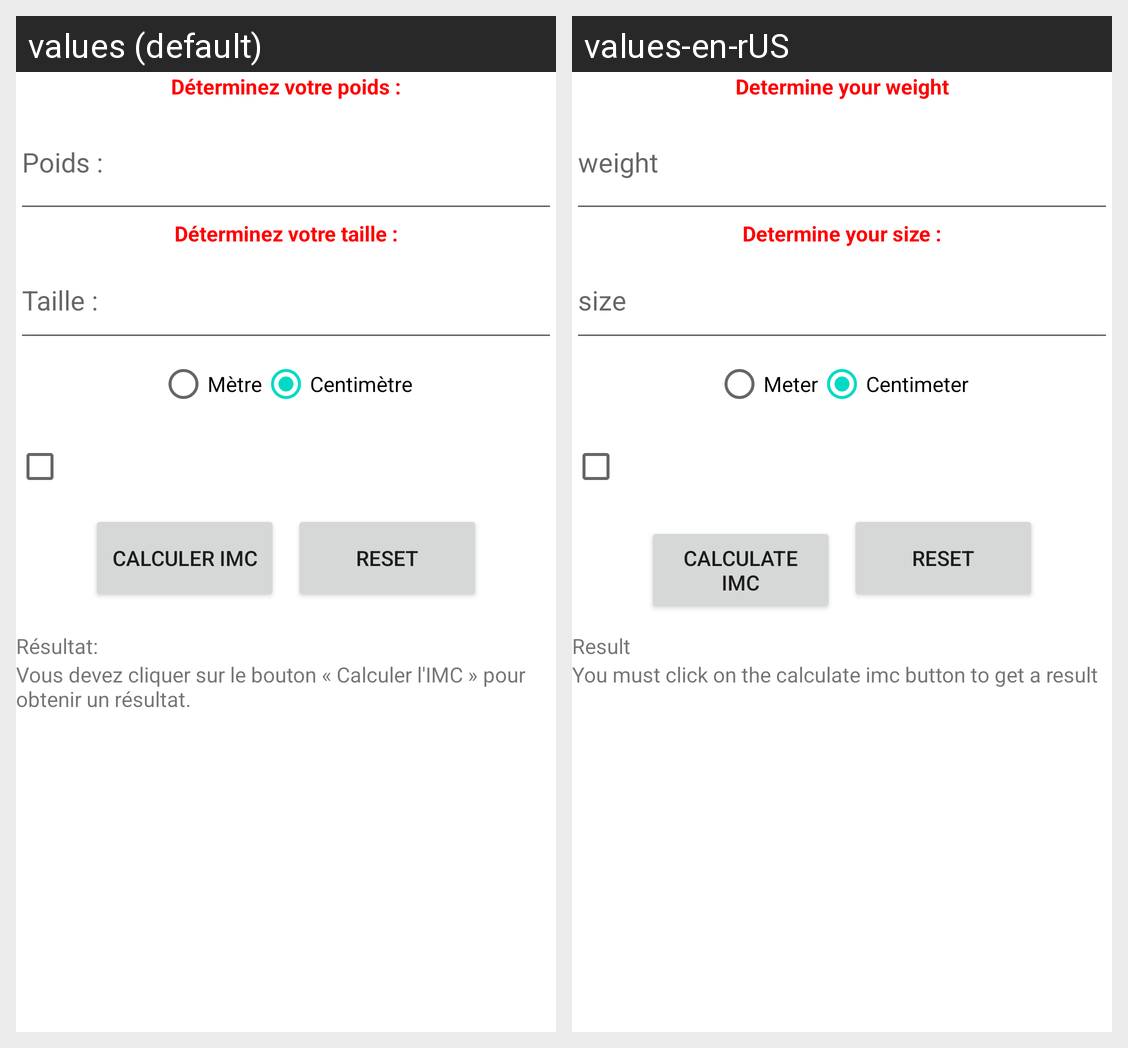

Strings drawn on this Android screen and how each of the app's shown locales translates them:
Android screen res/layout/activity_main.xml rendered under 2 locales, left to right: values (default), values-en-rUS. Device: Nexus 5 (rendered at 1080×1920; each locale shown at half size, 540×960, under a caption strip naming it); theme Theme.TP2App.
Strings drawn on this screen, with the default value and each locale's value (text and hints the layout hard-codes, and strings that could not be matched under every locale, appear in the picture but are not listed):

d_terminez_votre_poids
  values: Déterminez votre poids :
  values-en-rUS: Determine your weight

poids
  values: Poids :
  values-en-rUS: weight

d_terminez_votre_taille
  values: Déterminez votre taille :
  values-en-rUS: Determine your size :

taille
  values: Taille :
  values-en-rUS: size

m_tre
  values: Mètre
  values-en-rUS: Meter

centim_tre
  values: Centimètre
  values-en-rUS: Centimeter

calculer_l_imc
  values: Calculer IMC
  values-en-rUS: Calculate IMC

reset
  values: RESET
  values-en-rUS: Reset

r_sultat
  values: Résultat:
  values-en-rUS: Result

vous_devez_cliquer_sur_le_bouton_calculer_l_imc_pour_obtenir_un_r_sultat
  values: Vous devez cliquer sur le bouton « Calculer l'IMC » pour obtenir un résultat.
  values-en-rUS: You must click on the calculate imc button to get a result
